4-way image classification set "ROI" from GitHub (Raihan-Moosa/Brain-Tumor-MRI-Classification-ACML-); label vocabulary: glioma, meningioma, no tumor, pituitary tumor.

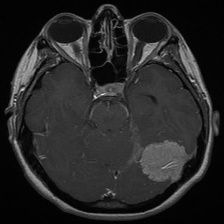
Label: meningioma

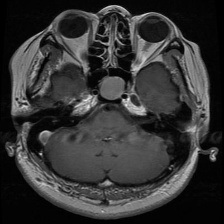
Label: pituitary tumor

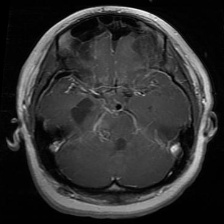
Label: glioma

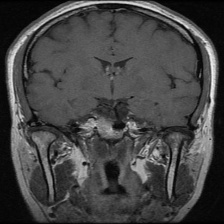
Label: pituitary tumor

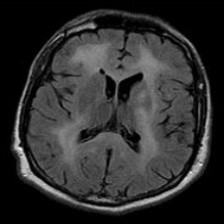
Label: no tumor

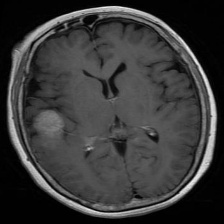
Label: meningioma
